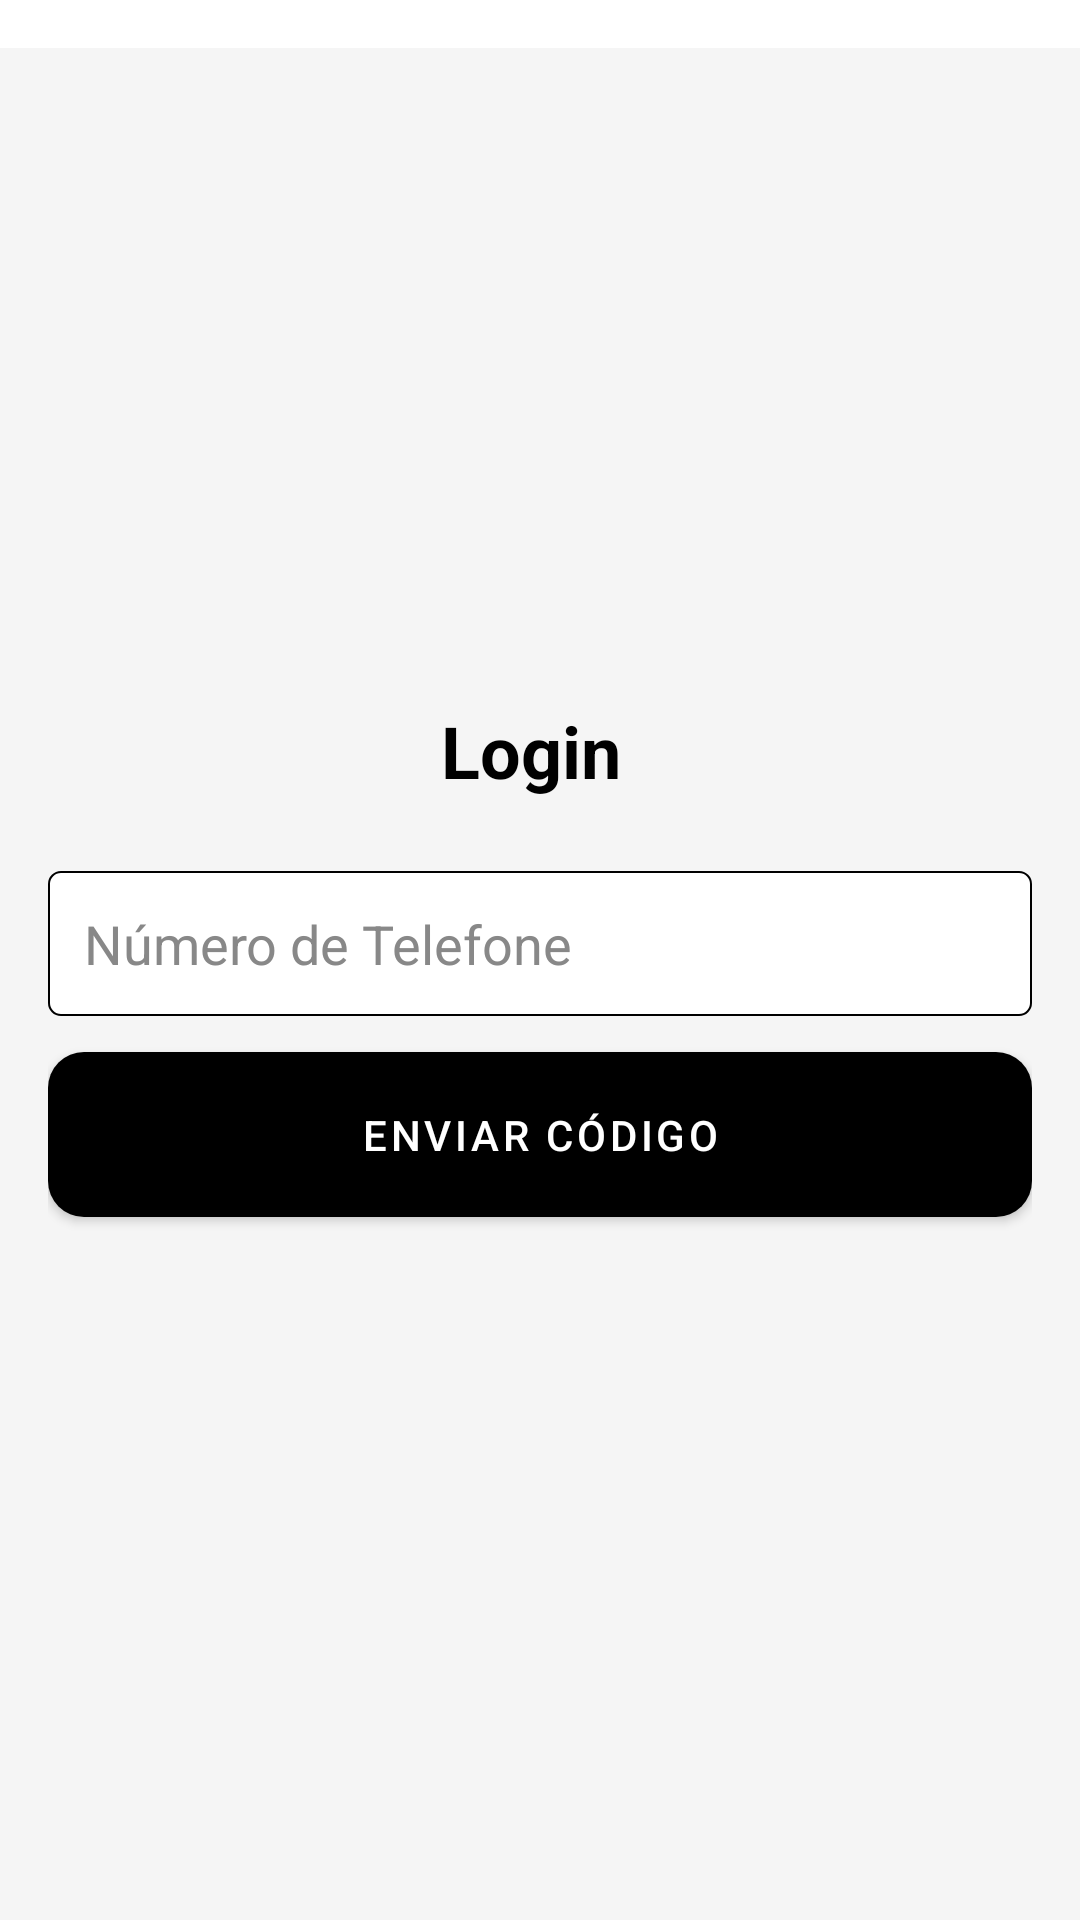

Write the Android layout XML for this screen, with the resource values it uses.
<!-- AndroidManifest.xml: application theme Theme.AppDelivery -->
<!-- res/layout/activity_logar_phone.xml -->
<?xml version="1.0" encoding="utf-8"?>
<androidx.constraintlayout.widget.ConstraintLayout xmlns:android="http://schemas.android.com/apk/res/android"
    xmlns:tools="http://schemas.android.com/tools"
    xmlns:app="http://schemas.android.com/apk/res-auto"
    android:layout_width="match_parent"
    android:layout_height="match_parent"
    tools:context=".view.SendCodeActivity">

    <ImageView
        android:id="@+id/backArrow"
        android:layout_width="wrap_content"
        android:layout_height="wrap_content"
        android:src="@drawable/ic_arrow_back"
        android:contentDescription="Voltar"
        android:layout_margin="16dp"
        app:layout_constraintTop_toTopOf="parent"
        app:layout_constraintStart_toStartOf="parent" />

    <ScrollView
        android:id="@+id/scrollView"
        android:layout_width="0dp"
        android:layout_height="0dp"
        android:fillViewport="true"
        android:background="#F5F5F5"
        app:layout_constraintTop_toBottomOf="@id/backArrow"
        app:layout_constraintBottom_toBottomOf="parent"
        app:layout_constraintStart_toStartOf="parent"
        app:layout_constraintEnd_toEndOf="parent">

        <LinearLayout
            android:layout_width="match_parent"
            android:layout_height="wrap_content"
            android:padding="16dp"
            android:orientation="vertical"
            android:gravity="center">

            <TextView
                android:layout_width="wrap_content"
                android:layout_height="wrap_content"
                android:layout_marginBottom="24dp"
                android:text="Login "
                android:textColor="#000000"
                android:textSize="24sp"
                android:textStyle="bold" />

            <EditText
                android:id="@+id/edtPhoneNumber"
                android:layout_width="match_parent"
                android:layout_height="wrap_content"
                android:hint="Número de Telefone"
                android:background="@drawable/thin_border_input"
                android:padding="12dp"
                android:inputType="phone"
                android:textColor="#000000"
                android:textColorHint="#888888"
                android:layout_marginBottom="12dp" />

            <Button
                android:id="@+id/btnSendCode"
                android:layout_width="match_parent"
                android:layout_height="wrap_content"
                android:text="ENVIAR CÓDIGO"
                android:background="@drawable/rounded_button"
                android:textColor="#FFFFFF"
                android:padding="12dp"
                android:layout_marginBottom="16dp" />
        </LinearLayout>
    </ScrollView>
</androidx.constraintlayout.widget.ConstraintLayout>
<!-- resources referenced by this layout -->
<resources>
  <!-- drawable rounded_button (drawable) -->
  <?xml version="1.0" encoding="utf-8"?>
  <shape xmlns:android="http://schemas.android.com/apk/res/android" android:shape="rectangle">
      <solid android:color="#000000"/>
      <corners android:radius="12dp"/>
      <padding android:left="16dp" android:right="16dp"/>
  </shape>
  <!-- drawable thin_border_input (drawable) -->
  <?xml version="1.0" encoding="utf-8"?>
  <shape xmlns:android="http://schemas.android.com/apk/res/android"
      android:shape="rectangle">
      <solid android:color="@android:color/white" />
      <corners android:radius="4dp" />
      <stroke
          android:width="0.5dp"
          android:color="#000000" />
  </shape>
  <style name="Theme.AppDelivery" parent="Base.Theme.AppDelivery" />
  <style name="Base.Theme.AppDelivery" parent="Theme.MaterialComponents.Light.NoActionBar">
          
          <item name="colorPrimary">@color/colorPrimary</item>
          <item name="colorPrimaryDark">@color/colorPrimaryDark</item>
          <item name="colorAccent">@color/colorAccent</item>
          
      </style>
  <color name="colorPrimary">#000000</color>
  <color name="colorPrimaryDark">#00574B</color>
  <color name="colorAccent">#17A2C0</color>
</resources>
